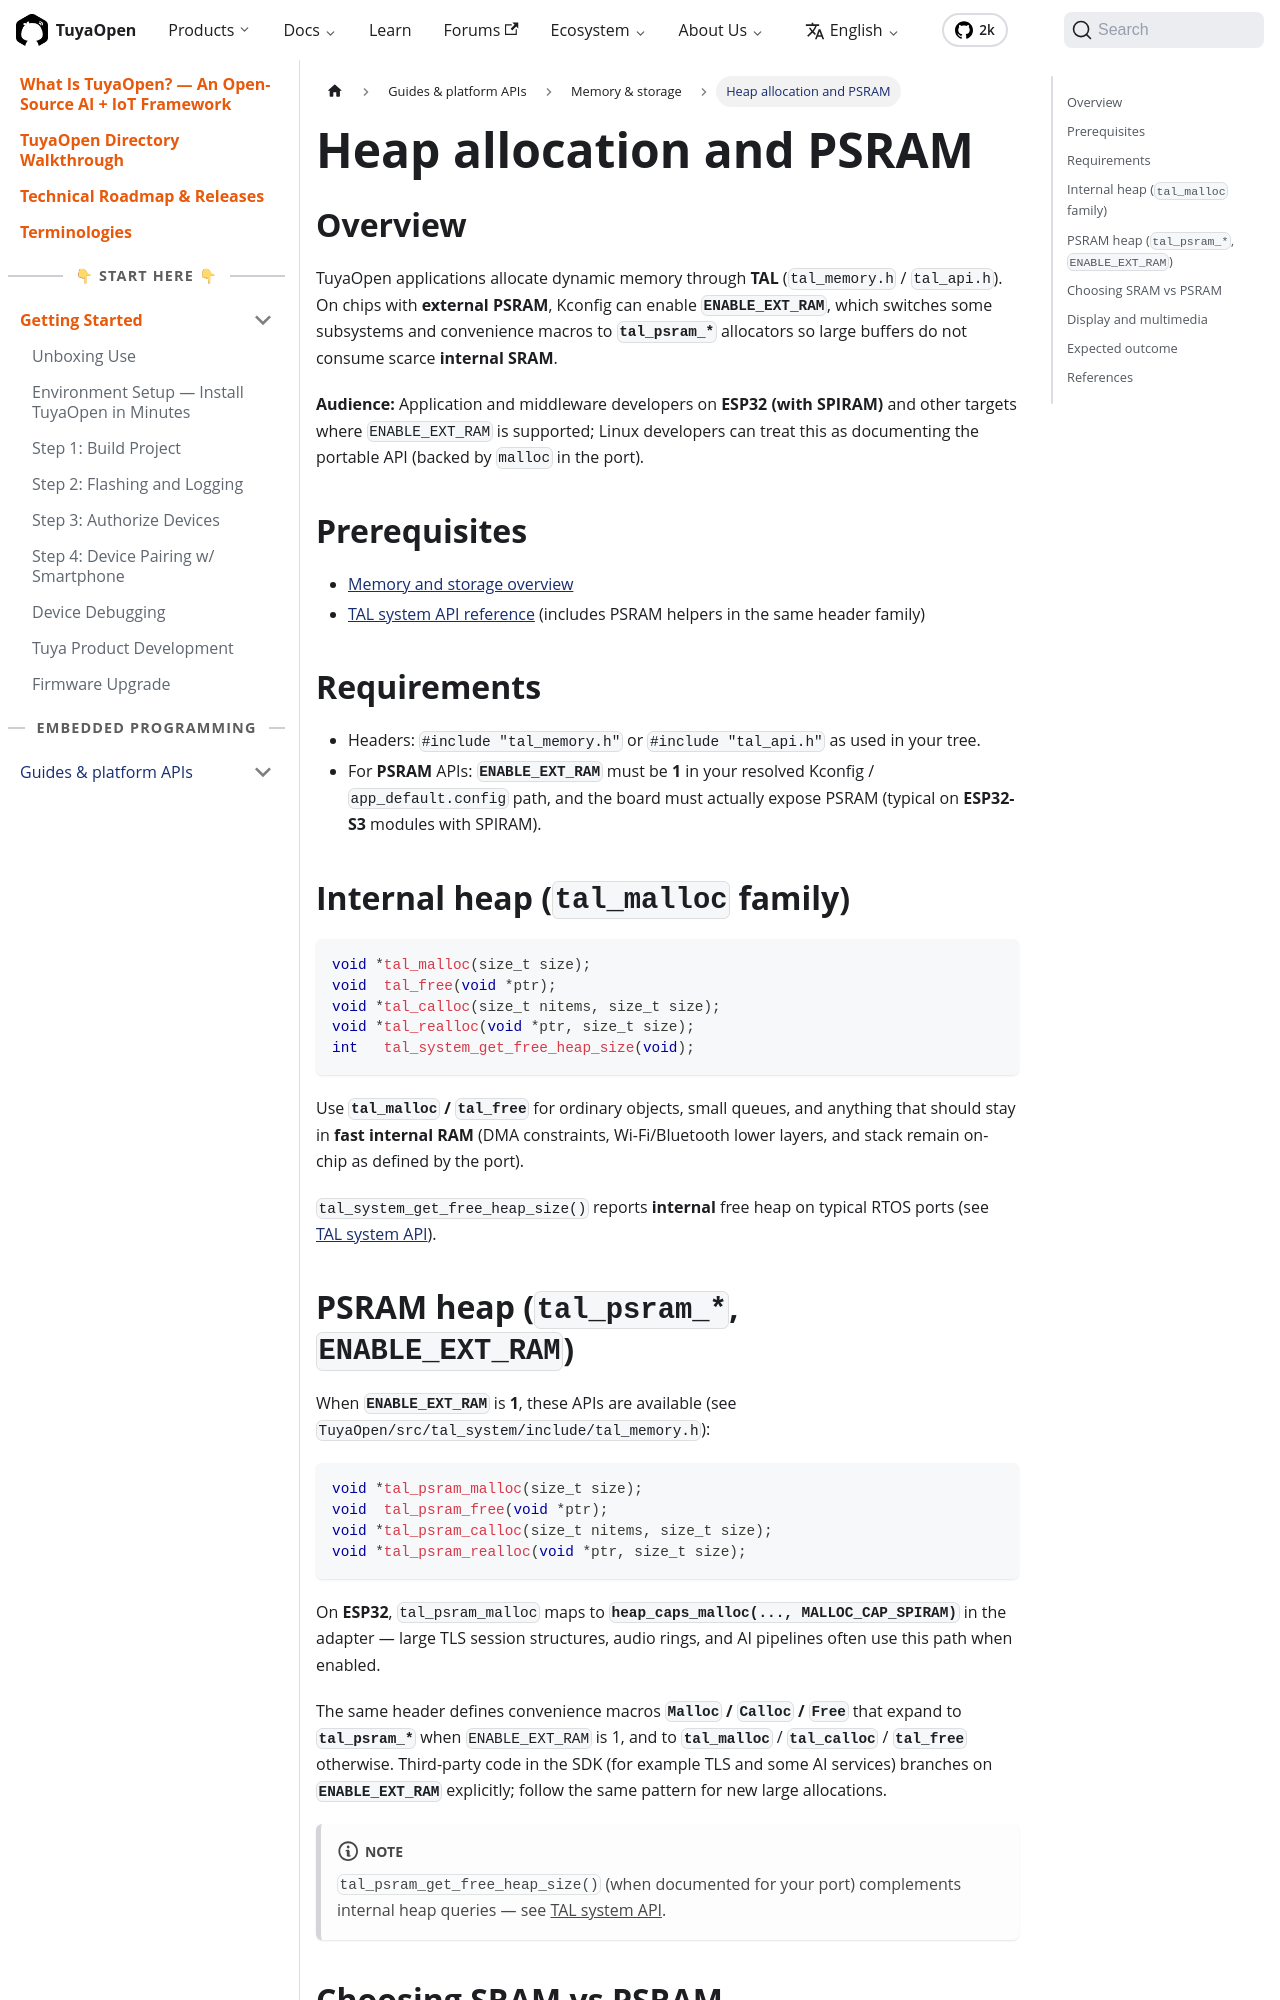

repository: Tuya-Community/TuyaOpen.io · page: docs/peripheral/memory/heap-allocation-and-psram.html · generator: docusaurus

---
title: Heap allocation and PSRAM
description: "Heap allocation and PSRAM in TuyaOpen: tal_malloc/tal_free from tal_memory.h and tal_psram_* allocators enabled by ENABLE_EXT_RAM on ESP32 SPIRAM."
keywords:
  - heap allocation
  - psram
  - tal_malloc
  - esp32 spiram
  - tuyaopen peripheral
---

## Overview

TuyaOpen applications allocate dynamic memory through **TAL** (`tal_memory.h` / `tal_api.h`). On chips with **external PSRAM**, Kconfig can enable **`ENABLE_EXT_RAM`**, which switches some subsystems and convenience macros to **`tal_psram_*`** allocators so large buffers do not consume scarce **internal SRAM**.

**Audience:** Application and middleware developers on **ESP32 (with SPIRAM)** and other targets where `ENABLE_EXT_RAM` is supported; Linux developers can treat this as documenting the portable API (backed by `malloc` in the port).

## Prerequisites

- [Memory and storage overview](overview)
- [TAL system API reference](../tutorials/tal-system-api) (includes PSRAM helpers in the same header family)

## Requirements

- Headers: `#include "tal_memory.h"` or `#include "tal_api.h"` as used in your tree.
- For **PSRAM** APIs: **`ENABLE_EXT_RAM`** must be **1** in your resolved Kconfig / `app_default.config` path, and the board must actually expose PSRAM (typical on **ESP32-S3** modules with SPIRAM).

## Internal heap (`tal_malloc` family)

```c
void *tal_malloc(size_t size);
void  tal_free(void *ptr);
void *tal_calloc(size_t nitems, size_t size);
void *tal_realloc(void *ptr, size_t size);
int   tal_system_get_free_heap_size(void);
```

Use **`tal_malloc` / `tal_free`** for ordinary objects, small queues, and anything that should stay in **fast internal RAM** (DMA constraints, Wi-Fi/Bluetooth lower layers, and stack remain on-chip as defined by the port).

`tal_system_get_free_heap_size()` reports **internal** free heap on typical RTOS ports (see [TAL system API](../tutorials/tal-system-api)).
